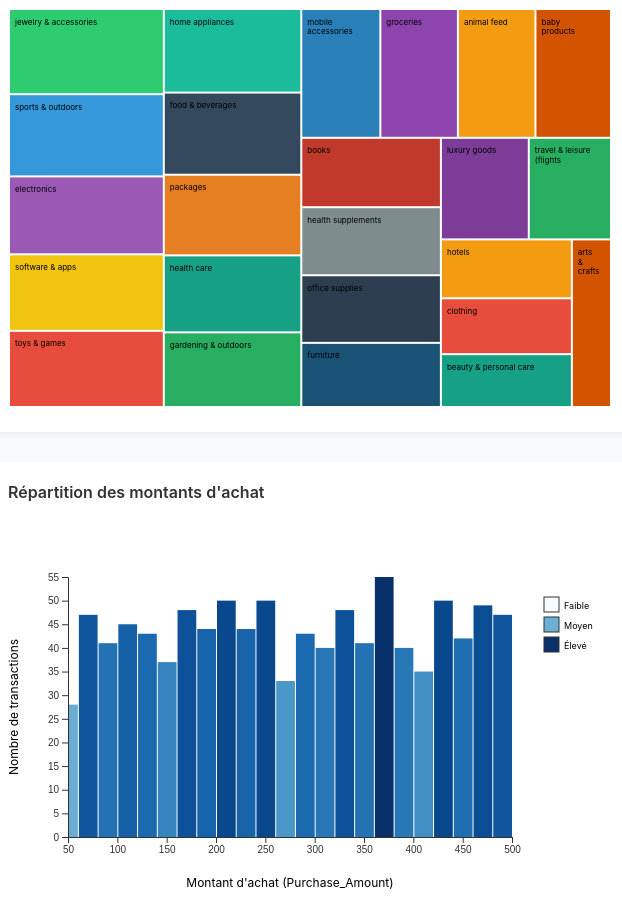
D3 v7 page, settled after 480 driven frames (8 s of simulated time); the page loaded 1 data file(s).


// ── sales.js
 // Variables globales
    let rawData = [];
    let currentFilters = {
      payment: 'all',
      discount: 'all'
    };
    
    // Références aux éléments de statistiques
    const totalAmountEl = document.getElementById('total-amount');
    const totalTransactionsEl = document.getElementById('total-transactions');
    const avgBasketEl = document.getElementById('avg-basket');
    const discountUsageEl = document.getElementById('discount-usage');
    const totalChangeEl = document.getElementById('total-change');
    const transactionsChangeEl = document.getElementById('transactions-change');
    const basketChangeEl = document.getElementById('basket-change');
    const discountChangeEl = document.getElementById('discount-change');

    // Palette de couleurs étendue pour toutes les catégories
    const financialColors = [
      "#2ecc71", "#3498db", "#9b59b6", "#f1c40f", "#e74c3c", 
      "#1abc9c", "#34495e", "#e67e22", "#16a085", "#27ae60",
      "#2980b9", "#8e44ad", "#f39c12", "#d35400", "#c0392b",
      "#7f8c8d", "#2c3e50", "#1a5276", "#7d3c98", "#27ae60",
      "#f39c12", "#e74c3c", "#16a085", "#d35400", "#8e44ad"
    ];

    // Chargement des données depuis le fichier CSV
    d3.csv("DataVizCleanedFileV06.csv").then(function(data) {
      rawData = data;
      
      // Traitement initial des données
      processData(rawData);
      
      // Gestion des événements de filtre
      d3.selectAll(".filter-option").on("click", function() {
        const filterValue = this.getAttribute("data-filter");
        const filterType = this.getAttribute("data-type");
        
        // Mettre à jour l'état actif
        d3.selectAll(`.filter-option[data-type="${filterType}"]`)
          .classed("active", false);
        d3.select(this).classed("active", true);
        
        // Mettre à jour les filtres
        currentFilters[filterType] = filterValue;
        
        // Filtrer et mettre à jour les visualisations
        const filteredData = filterData(rawData);
        updateVisualizations(filteredData);
        updateStats(filteredData);
      });
    }).catch(function(error) {
      console.error("Erreur lors du chargement du fichier CSV :", error);
      // En cas d'erreur, afficher un message
      alert("Erreur lors du chargement des données. Vérifiez que le fichier DataVizCleanedFileV06.csv est accessible.");
    });

    // Fonction pour traiter les données
    function processData(data) {
      // Conversion des types de données
      data.forEach(d => {
        d.Purchase_Amount = +d.Purchase_Amount;
        d.Discount_Used = String(d.Discount_Used);
        
        // Nettoyage des catégories (au cas où)
        if (d.Purchase_Category) {
          d.Purchase_Category = d.Purchase_Category.trim();
        }
      });
      
      // Initialiser les visualisations
      const filteredData = filterData(data);
      createTreemap(filteredData);
      createHistogram(filteredData);
      updateStats(filteredData);
    }

    // Fonction pour filtrer les données
    function filterData(data) {
      return data.filter(d => {
        const paymentMatch = currentFilters.payment === 'all' || d.Payment_Method === currentFilters.payment;
        const discountMatch = currentFilters.discount === 'all' || d.Discount_Used === currentFilters.discount;
        return paymentMatch && discountMatch;
      });
    }

    // Fonction pour mettre à jour les visualisations
    function updateVisualizations(filteredData) {
      updateTreemap(filteredData);
      updateHistogram(filteredData);
    }
    
    // Fonction pour mettre à jour les statistiques
    function updateStats(filteredData) {
      if (filteredData.length === 0) {
        totalAmountEl.textContent = "0 €";
        totalTransactionsEl.textContent = "0";
        avgBasketEl.textContent = "0 €";
        discountUsageEl.textContent = "0%";
        return;
      }
      
      // Calcul des statistiques
      const totalAmount = d3.sum(filteredData, d => d.Purchase_Amount);
      const totalTransactions = filteredData.length;
      const avgBasket = totalAmount / totalTransactions;
      const discountUsage = (filteredData.filter(d => d.Discount_Used === 'True').length / totalTransactions * 100);
      
      // Calcul des moyennes globales pour les comparaisons
      const globalTotalAmount = d3.sum(rawData, d => d.Purchase_Amount);
      const globalTotalTransactions = rawData.length;
      const globalAvgBasket = globalTotalAmount / globalTotalTransactions;
      const globalDiscountUsage = (rawData.filter(d => d.Discount_Used === 'True').length / globalTotalTransactions) * 100;
      
      // Mise à jour des éléments
      totalAmountEl.textContent = d3.format(",.2f")(totalAmount) + ' €';
      totalTransactionsEl.textContent = totalTransactions.toLocaleString();
      avgBasketEl.textContent = d3.format(",.2f")(avgBasket) + ' €';
      discountUsageEl.textContent = d3.format(".1f")(discountUsage) + '%';
      
      // Calcul et mise à jour des variations
      const totalChange = ((totalAmount / (globalTotalAmount / globalTotalTransactions * totalTransactions)) - 1) * 100;
      const transactionsChange = ((totalTransactions / globalTotalTransactions) - 1) * 100;
      const basketChange = ((avgBasket / globalAvgBasket) - 1) * 100;
      const discountChangeValue = ((discountUsage / globalDiscountUsage) - 1) * 100;
      
      totalChangeEl.textContent = `${totalChange >= 0 ? '+' : ''}${d3.format(".1f")(totalChange)}% vs moyenne`;
      transactionsChangeEl.textContent = `${transactionsChange >= 0 ? '+' : ''}${d3.format(".1f")(transactionsChange)}% vs moyenne`;
      basketChangeEl.textContent = `${basketChange >= 0 ? '+' : ''}${d3.format(".1f")(basketChange)}% vs moyenne`;
      discountChangeEl.textContent = `${discountChangeValue >= 0 ? '+' : ''}${d3.format(".1f")(discountChangeValue)}% vs moyenne`;
      
      // Mise à jour des couleurs
      totalChangeEl.className = `stat-change ${totalChange >= 0 ? 'positive' : 'negative'}`;
      transactionsChangeEl.className = `stat-change ${transactionsChange >= 0 ? 'positive' : 'negative'}`;
      basketChangeEl.className = `stat-change ${basketChange >= 0 ? 'positive' : 'negative'}`;
      discountChangeEl.className = `stat-change ${discountChangeValue >= 0 ? 'positive' : 'negative'}`;
    }

    // Fonctions pour le treemap
    function createTreemap(data) {
      // Regroupement des données par catégorie
      const groupedData = d3.group(data, d => d.Purchase_Category);

      // Création de la structure hiérarchique
      const hierarchyData = {
        name: "Purchases",
        children: Array.from(groupedData, ([key, values]) => ({
          name: key,
          value: d3.sum(values, d => d.Purchase_Amount)
        }))
      };

      // Tri par valeur décroissante
      const rootHierarchy = d3.hierarchy(hierarchyData)
        .sum(d => d.value)
        .sort((a, b) => b.value - a.value);

      const width = document.querySelector('#treemap').clientWidth;
      const height = 400;

      // Calcul du treemap
      d3.treemap()
        .size([width, height])
        .padding(2)
        (rootHierarchy);

      const svg = d3.select("#treemap");
      svg.selectAll("*").remove();

      const color = d3.scaleOrdinal(financialColors);

      const tooltip = d3.select("#tooltip");

      // Création des noeuds
      const node = svg
        .selectAll("g")
        .data(rootHierarchy.leaves())
        .enter()
        .append("g")
        .attr("transform", d => `translate(${d.x0},${d.y0})`);

      // Ajout des rectangles
      node.append("rect")
        .attr("id", d => d.data.name)
        .attr("width", d => d.x1 - d.x0)
        .attr("height", d => d.y1 - d.y0)
        .attr("fill", d => color(d.data.name))
        .on("mouseover", function(event, d) {
          tooltip.transition()
            .style("opacity", 1);
          tooltip.html(`Catégorie: ${d.data.name}<br>Montant: ${d3.format(",.2f")(d.data.value)} €`)
            .style("left", (event.pageX + 10) + "px")
            .style("top", (event.pageY - 20) + "px");
        })
        .on("mousemove", function(event) {
          tooltip
            .style("left", (event.pageX + 10) + "px")
            .style("top", (event.pageY - 20) + "px");
        })
        .on("mouseout", function() {
          tooltip.transition()
            .style("opacity", 0);
        });

      // Ajout du texte dans les rectangles
      node.append("text")
        .attr("x", 5)
        .attr("y", 5)
        .selectAll("tspan")
        .data(d => wrapText(d.data.name, d.x1 - d.x0))
        .enter()
        .append("tspan")
        .attr("x", 5)
        .attr("dy", (d, i) => i === 0 ? "1.2em" : "1.2em")
        .style("font-size", "8px")
        .text(d => d);
    }

    function updateTreemap(data) {
      const groupedData = d3.group(data, d => d.Purchase_Category);

      const hierarchyData = {
        name: "Purchases",
        children: Array.from(groupedData, ([key, values]) => ({
          name: key,
          value: d3.sum(values, d => d.Purchase_Amount)
        }))
      };

      const rootHierarchy = d3.hierarchy(hierarchyData)
        .sum(d => d.value)
        .sort((a, b) => b.value - a.value);

      const width = document.querySelector('#treemap').clientWidth;
      const height = 400;

      d3.treemap()
        .size([width, height])
        .padding(2)
        (rootHierarchy);

      const svg = d3.select("#treemap");
      svg.selectAll("*").remove();

      const color = d3.scaleOrdinal(financialColors);

      const node = svg
        .selectAll("g")
        .data(rootHierarchy.leaves())
        .enter()
        .append("g")
        .attr("transform", d => `translate(${d.x0},${d.y0})`);

      node.append("rect")
        .attr("id", d => d.data.name)
        .attr("width", d => d.x1 - d.x0)
        .attr("height", d => d.y1 - d.y0)
        .attr("fill", d => color(d.data.name));

      node.append("text")
        .attr("x", 5)
        .attr("y", 5)
        .selectAll("tspan")
        .data(d => wrapText(d.data.name, d.x1 - d.x0))
        .enter()
        .append("tspan")
        .attr("x", 5)
        .attr("dy", (d, i) => i === 0 ? "1.2em" : "1.2em")
        .style("font-size", "8px")
        .text(d => d);
    }

    // Fonctions pour l'histogramme
    function createHistogram(data) {
      const margin = {top: 60, right: 100, bottom: 80, left: 60};
      const width = document.querySelector('#histogram').clientWidth - margin.left - margin.right;
      const height = 400 - margin.top - margin.bottom;

      const svg = d3.select("#histogram")
          .attr("width", width + margin.left + margin.right)
          .attr("height", height + margin.top + margin.bottom)
        .append("g")
          .attr("transform", `translate(${margin.left},${margin.top})`);

      const x = d3.scaleLinear().range([0, width]);
      const y = d3.scaleLinear().range([height, 0]);

      const validData = data.filter(d => !isNaN(d.Purchase_Amount));

      if (validData.length === 0) {
        console.error("Aucune donnée valide trouvée.");
        return;
      }

      x.domain(d3.extent(validData, d => d.Purchase_Amount)).nice();

      const histogram = d3.histogram()
          .value(d => d.Purchase_Amount)
          .domain(x.domain())
          .thresholds(x.ticks(30));

      const bins = histogram(validData);

      y.domain([0, d3.max(bins, d => d.length)]).nice();

      const colorScale = d3.scaleSequential(d3.interpolateBlues)
        .domain([0, d3.max(bins, d => d.length)]);

      const histTooltip = d3.select("#histogram-tooltip");
      
      svg.selectAll(".bar")
          .data(bins)
          .enter().append("rect")
              .attr("class", "bar")
              .attr("x", d => x(d.x0) + 1)
              .attr("y", d => y(d.length))
              .attr("width", d => Math.max(0, x(d.x1) - x(d.x0) - 1))
              .attr("height", d => height - y(d.length))
              .attr("fill", d => colorScale(d.length))
              .on("mouseover", function(event, d) {
                d3.select(this).attr("fill", "#e74c3c");
                
                histTooltip.transition()
                  .duration(200)
                  .style("opacity", .9);
                histTooltip.html(`Montant: ${d3.format(",.2f")(d.x0)} à ${d3.format(",.2f")(d.x1)} €<br>Transactions: ${d.length}`)
                  .style("left", (event.pageX + 10) + "px")
                  .style("top", (event.pageY - 28) + "px");
              })
              .on("mouseout", function(event, d) {
                d3.select(this).attr("fill", d => colorScale(d.length));
                
                histTooltip.transition()
                  .duration(500)
                  .style("opacity", 0);
              });

      // Axe des X
      svg.append("g")
          .attr("class", "axis axis--x")
          .attr("transform", `translate(0,${height})`)
          .call(d3.axisBottom(x).tickFormat(d3.format(",.0f")))
          .append("text")
            .attr("x", width)
            .attr("y", -6)
            .style("text-anchor", "end")
            .text("Montant (€)");

      // Titre axe des X
      svg.append("text")
          .attr("x", width / 2)
          .attr("y", height + 50)
          .attr("text-anchor", "middle")
          .style("font-size", "12px")
          .text("Montant d'achat (Purchase_Amount)");

      // Axe des Y
      svg.append("g")
          .attr("class", "axis axis--y")
          .call(d3.axisLeft(y).ticks(10))
          .append("text")
            .attr("transform", "rotate(-90)")
            .attr("y", 6)
            .attr("dy", "0.71em")
            .style("text-anchor", "end")
            .text("Fréquence");

      // Titre axe des Y
      svg.append("text")
          .attr("transform", "rotate(-90)")
          .attr("x", -height / 2)
          .attr("y", -50)
          .attr("text-anchor", "middle")
          .style("font-size", "12px")
          .text("Nombre de transactions");
          
      // Légende
      const legend = svg.append("g")
        .attr("class", "legend")
        .attr("transform", `translate(${width +32}, 20)`)
        .style("pointer-events", "none");

      const legendData = [
        {label: "Faible", color: colorScale(0)},
        {label: "Moyen", color: colorScale(d3.max(bins, d => d.length)/2)},
        {label: "Élevé", color: colorScale(d3.max(bins, d => d.length))}
      ];

      legend.selectAll("rect")
        .data(legendData)
        .enter()
        .append("rect")
        .attr("x", 0)
        .attr("y", (d, i) => i * 20)
        .attr("width", 15)
        .attr("height", 15)
        .attr("fill", d => d.color);

      legend.selectAll("text")
        .data(legendData)
        .enter()
        .append("text")
        .attr("x", 20)
        .attr("y", (d, i) => i * 20 + 12)
        .style("font-size", "9px")
        .text(d => d.label);
    }

    function updateHistogram(data) {
      const margin = {top: 60, right: 100, bottom: 80, left: 60};
      const width = document.querySelector('#histogram').clientWidth - margin.left - margin.right;
      const height = 400 - margin.top - margin.bottom;

      const svg = d3.select("#histogram");
      svg.selectAll("*").remove();
      
      const g = svg
          .attr("width", width + margin.left + margin.right)
          .attr("height", height + margin.top + margin.bottom)
        .append("g")
          .attr("transform", `translate(${margin.left},${margin.top})`);

      const x = d3.scaleLinear().range([0, width]);
      const y = d3.scaleLinear().range([height, 0]);

      const validData = data.filter(d => !isNaN(d.Purchase_Amount));

      if (validData.length === 0) {
        console.error("Aucune donnée valide trouvée.");
        return;
      }

      x.domain(d3.extent(validData, d => d.Purchase_Amount)).nice();

      const histogram = d3.histogram()
          .value(d => d.Purchase_Amount)
          .domain(x.domain())
          .thresholds(x.ticks(30));

      const bins = histogram(validData);

      y.domain([0, d3.max(bins, d => d.length)]).nice();

      const colorScale = d3.scaleSequential(d3.interpolateBlues)
        .domain([0, d3.max(bins, d => d.length)]);

      const histTooltip = d3.select("#histogram-tooltip");
      
      g.selectAll(".bar")
          .data(bins)
          .enter().append("rect")
              .attr("class", "bar")
              .attr("x", d => x(d.x0) + 1)
              .attr("y", d => y(d.length))
              .attr("width", d => Math.max(0, x(d.x1) - x(d.x0) - 1))
              .attr("height", d => height - y(d.length))
              .attr("fill", d => colorScale(d.length))
              .on("mouseover", function(event, d) {
                d3.select(this).attr("fill", "#e74c3c");
                
                histTooltip.transition()
                  .duration(200)
                  .style("opacity", .9);
                histTooltip.html(`Montant: ${d3.format(",.2f")(d.x0)} à ${d3.format(",.2f")(d.x1)} €<br>Transactions: ${d.length}`)
                  .style("left", (event.pageX + 10) + "px")
                  .style("top", (event.pageY - 28) + "px");
              })
              .on("mouseout", function(event, d) {
                d3.select(this).attr("fill", d => colorScale(d.length));
                
                histTooltip.transition()
                  .duration(500)
                  .style("opacity", 0);
              });

      // Axe des X
      g.append("g")
          .attr("class", "axis axis--x")
          .attr("transform", `translate(0,${height})`)
          .call(d3.axisBottom(x).tickFormat(d3.format(",.0f")));

      // Titre axe des X
      g.append("text")
          .attr("x", width / 2)
          .attr("y", height + 50)
          .attr("text-anchor", "middle")
          .style("font-size", "12px")
          .text("Montant d'achat (Purchase_Amount)");

      // Axe des Y
      g.append("g")
          .attr("class", "axis axis--y")
          .call(d3.axisLeft(y).ticks(10));

      // Titre axe des Y
      g.append("text")
          .attr("transform", "rotate(-90)")
          .attr("x", -height / 2)
          .attr("y", -50)
          .attr("text-anchor", "middle")
          .style("font-size", "12px")
          .text("Nombre de transactions");
          
      // Légende
      const legend = g.append("g")
        .attr("class", "legend")
        .attr("transform", `translate(${width +32}, 20)`)
        .style("pointer-events", "none");

      const legendData = [
        {label: "Faible", color: colorScale(0)},
        {label: "Moyen", color: colorScale(d3.max(bins, d => d.length)/2)},
        {label: "Élevé", color: colorScale(d3.max(bins, d => d.length))}
      ];

      legend.selectAll("rect")
        .data(legendData)
        .enter()
        .append("rect")
        .attr("x", 0)
        .attr("y", (d, i) => i * 20)
        .attr("width", 15)
        .attr("height", 15)
        .attr("fill", d => d.color);

      legend.selectAll("text")
        .data(legendData)
        .enter()
        .append("text")
        .attr("x", 20)
        .attr("y", (d, i) => i * 20 + 12)
        .style("font-size", "9px")
        .text(d => d.label);
    }

    // Fonction utilitaire pour le texte dans le treemap
    function wrapText(text, width) {
      const words = text.split(" ");
      const lines = [];
      let currentLine = "";
      const maxWidth = width - 10;

      words.forEach(word => {
        const testLine = currentLine + word + " ";
        const testWidth = measureTextWidth(testLine);
        if (testWidth > maxWidth) {
          lines.push(currentLine.trim());
          currentLine = word + " ";
        } else {
          currentLine = testLine;
        }
      });

      lines.push(currentLine.trim());
      return lines;
    }

    function measureTextWidth(text) {
      const canvas = document.createElement("canvas");
      const context = canvas.getContext("2d");
      context.font = "10px sans-serif";
      return context.measureText(text).width;
    }

### data: DataVizCleanedFileV06.csv
Customer_ID, Age, Gender, Income_Level, Marital_Status, Education_Level, Occupation, Location, Purchase_Category, Purchase_Amount, Frequency_of_Purchase, Purchase_Channel, Brand_Loyalty, Product_Rating, Time_Spent_on_Product_Research, Social_Media_Influence, Discount_Sensitivity, Return_Rate, Customer_Satisfaction, Engagement_with_Ads, Device_Used_for_Shopping, Payment_Method, Time_of_Purchase, Discount_Used
37-611-6911, 22, female, middle, married, bachelor's, middle, évry, gardening & outdoors, 333.8, 4, mixed, 5, 5, 2.0, high, somewhat sensitive, 1, 7, high, tablet, credit card, 2024-03-01, True
29-392-9296, 49, male, high, married, high school, high, huocheng, food & beverages, 222.2, 11, in-store, 3, 1, 2.0, medium, not sensitive, 1, 5, high, tablet, paypal, 2024-04-16, True
84-649-5117, 24, female, middle, single, master's, high, huzhen, office supplies, 426.2, 2, mixed, 5, 5, 0.3, low, not sensitive, 1, 7, low, smartphone, debit card, 2024-03-15, True
48-980-6078, 29, female, middle, single, master's, middle, wiwilí, home appliances, 101.3, 6, mixed, 3, 1, 1.0, high, somewhat sensitive, 0, 1, high, smartphone, other, 2024-10-04, True
91-170-9072, 33, female, middle, widowed, high school, middle, nara, furniture, 211.7, 6, mixed, 3, 4, 0.0, medium, not sensitive, 2, 10, high, smartphone, debit card, 2024-01-30, False
82-561-4233, 45, male, middle, married, master's, high, boro utara, office supplies, 487.9, 8, mixed, 3, 3, 0.0, high, not sensitive, 2, 3, high, tablet, debit card, 2024-03-19, False
90-144-9193, 21, female, middle, divorced, high school, middle, liren, furniture, 486.4, 12, online, 2, 5, 1.0, high, somewhat sensitive, 0, 9, low, desktop, debit card, 2024-03-15, True
88-661-4689, 39, male, middle, single, high school, middle, taocheng, books, 218.1, 6, online, 5, 4, 1.0, low, somewhat sensitive, 2, 9, high, desktop, credit card, 2024-03-17, False
37-065-3182, 24, female, high, divorced, master's, middle, gråbo, office supplies, 202, 8, in-store, 3, 5, 0.0, low, very sensitive, 1, 2, high, desktop, cash, 2024-06-10, False
84-894-9222, 25, bigender, high, married, bachelor's, high, pryamitsyno, sports & outdoors, 418.8, 7, online, 2, 5, 1.0, high, somewhat sensitive, 1, 5, medium, tablet, paypal, 2024-10-07, True
44-674-4037, 33, male, middle, divorced, bachelor's, middle, punta gorda, mobile accessories, 389.7, 12, in-store, 1, 4, 0.5, low, not sensitive, 0, 4, high, desktop, paypal, 2024-07-02, True
78-116-8349, 38, female, high, widowed, bachelor's, middle, győr, sports & outdoors, 238.9, 5, online, 4, 3, 1.0, medium, very sensitive, 0, 10, high, tablet, cash, 2024-12-27, True
19-933-8095, 34, male, middle, single, bachelor's, high, gaosheng, luxury goods, 61.22, 7, in-store, 5, 2, 2.0, low, very sensitive, 1, 7, high, desktop, debit card, 2024-08-05, True
80-684-5072, 32, male, high, married, high school, middle, rokytne, animal feed, 79.81, 4, mixed, 5, 5, 0.0, high, not sensitive, 0, 9, high, smartphone, debit card, 2024-07-16, False
23-302-7502, 30, female, high, widowed, high school, high, alameda, health care, 58.51, 2, online, 4, 4, 0.5, high, not sensitive, 0, 4, medium, desktop, paypal, 2024-12-14, True
90-069-8934, 40, male, high, divorced, master's, high, dhankutā, hotels, 109.3, 3, online, 3, 4, 0.0, medium, somewhat sensitive, 2, 2, high, desktop, debit card, 2024-08-11, False
45-073-7243, 37, male, high, single, bachelor's, high, jindong, furniture, 356.4, 6, mixed, 5, 5, 2.0, low, very sensitive, 0, 7, medium, smartphone, credit card, 2024-10-18, False
89-883-2101, 38, female, middle, divorced, bachelor's, high, ngeru, mobile accessories, 237, 10, mixed, 2, 4, 0.0, high, very sensitive, 0, 8, high, tablet, paypal, 2024-12-09, True
00-477-9449, 36, male, middle, widowed, bachelor's, high, white rock, packages, 454.4, 10, in-store, 2, 4, 2.0, medium, not sensitive, 0, 3, high, desktop, other, 2024-07-23, False
67-159-7366, 29, female, high, widowed, bachelor's, middle, monastyrshchina, electronics, 490.8, 10, in-store, 2, 4, 1.0, high, very sensitive, 1, 4, low, smartphone, debit card, 2024-07-08, False
85-691-4293, 21, female, middle, widowed, high school, middle, pangkalanbunut, software & apps, 463.1, 7, mixed, 4, 2, 0.0, high, very sensitive, 1, 2, medium, smartphone, paypal, 2024-07-23, True
56-085-0464, 36, female, high, married, master's, high, lederaba, baby products, 56.74, 5, online, 5, 1, 0.0, medium, very sensitive, 0, 6, high, smartphone, other, 2024-07-31, True
33-264-2822, 38, male, high, divorced, bachelor's, middle, lugo, toys & games, 371.3, 7, in-store, 4, 4, 0.7, medium, not sensitive, 2, 1, high, tablet, debit card, 2024-02-25, True
95-478-2650, 37, female, middle, single, bachelor's, middle, são roque, software & apps, 461.0, 7, online, 2, 4, 1.0, high, not sensitive, 0, 8, low, tablet, cash, 2024-07-10, False
04-349-6759, 33, female, high, married, bachelor's, high, banī khaddāsh, food & beverages, 253.4, 6, in-store, 4, 1, 1.0, high, very sensitive, 2, 10, high, tablet, other, 2024-12-25, True
21-755-8745, 37, male, high, widowed, high school, high, montpellier, packages, 136.5, 3, mixed, 2, 4, 2.0, high, not sensitive, 1, 3, high, smartphone, paypal, 2024-05-31, True
29-625-7057, 31, female, middle, single, master's, middle, nesovice, arts & crafts, 489.1, 10, online, 5, 3, 0.0, high, somewhat sensitive, 2, 2, high, desktop, paypal, 2024-09-04, True
58-623-8404, 50, male, high, single, master's, high, pasirhuni, electronics, 81.91, 10, in-store, 3, 4, 1.0, medium, very sensitive, 0, 4, high, desktop, debit card, 2024-07-24, False
56-506-4709, 50, male, middle, married, bachelor's, middle, glendale, arts & crafts, 135.8, 2, in-store, 2, 5, 1.0, low, somewhat sensitive, 1, 2, high, desktop, debit card, 2024-11-16, False
25-839-8670, 45, female, middle, widowed, high school, middle, tála, health supplements, 382.2, 12, in-store, 1, 5, 1.0, high, very sensitive, 1, 4, high, tablet, paypal, 2024-07-06, True
… [head cut at 6 KiB]